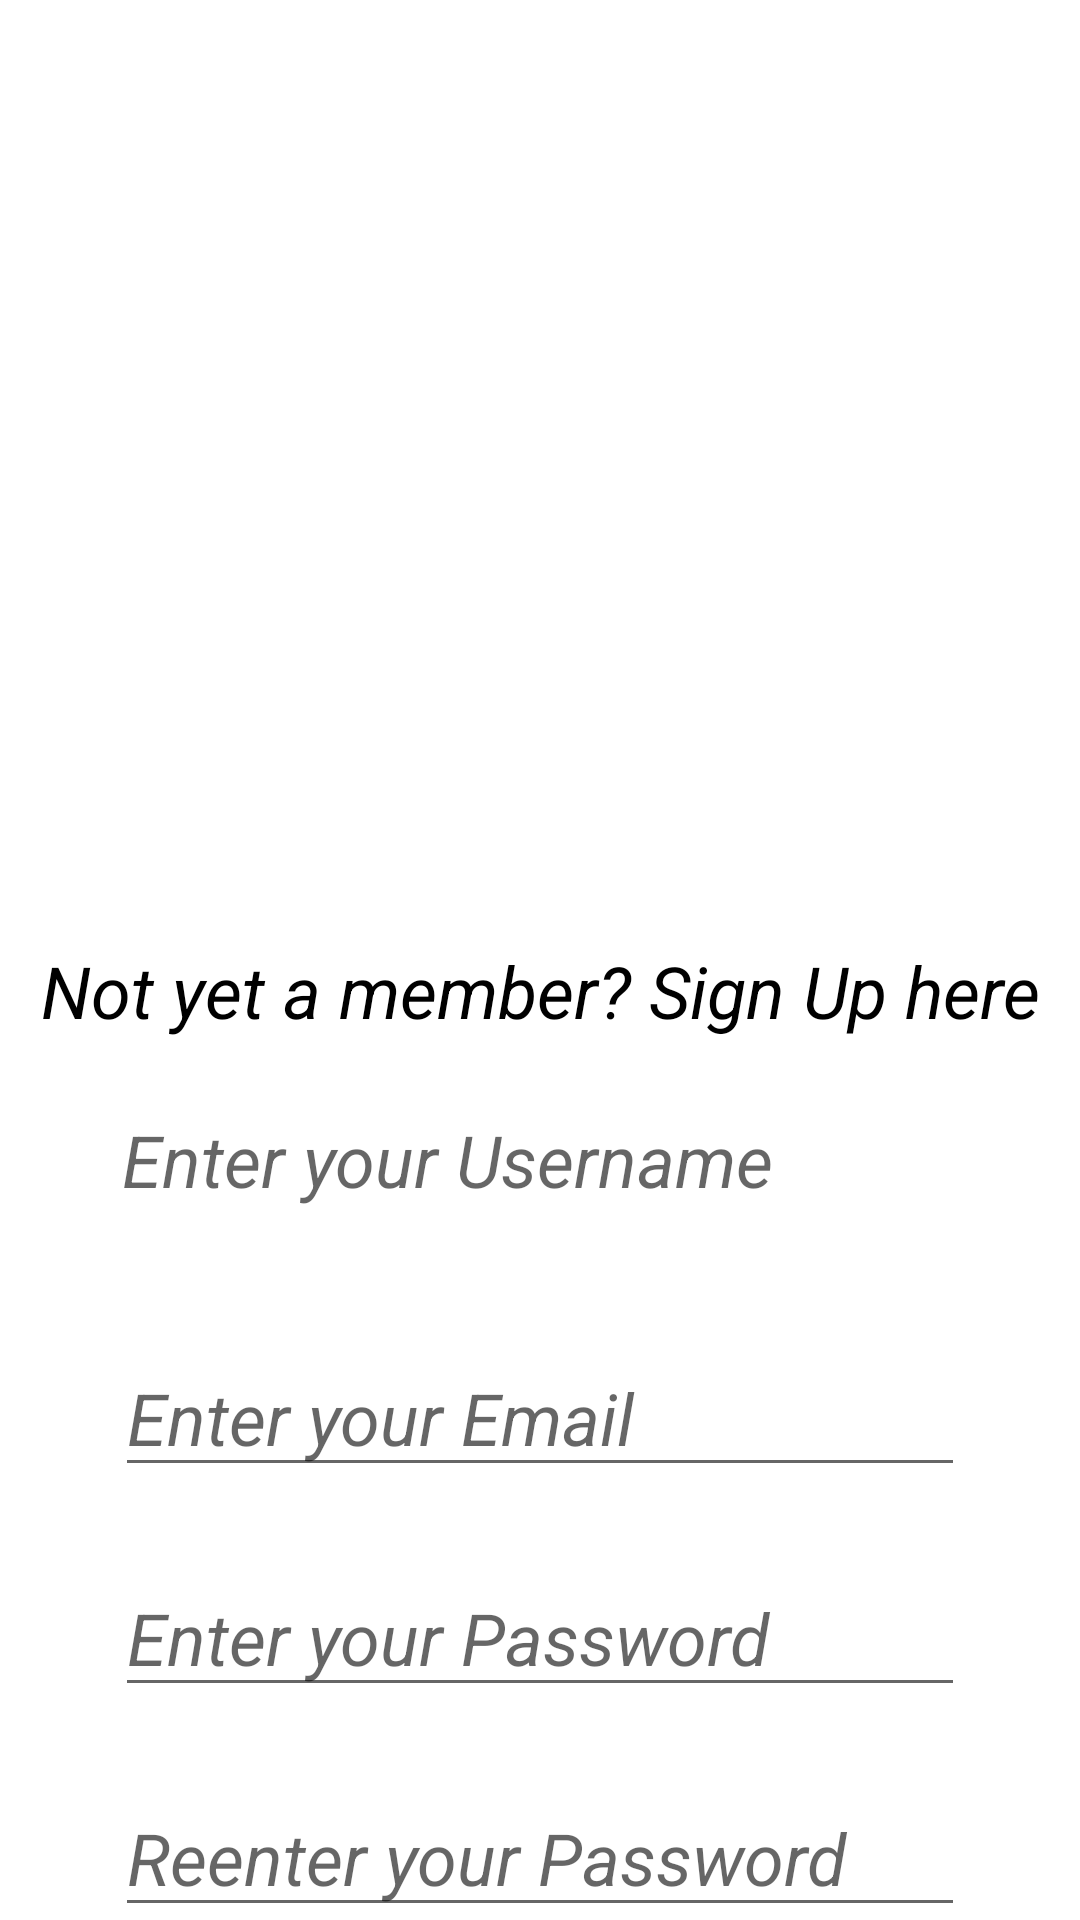

Produce the Android XML layout that renders to this screen, including the resource entries it uses.
<!-- AndroidManifest.xml: application theme Theme.ProjectSunGlasses -->
<!-- res/layout/activity_sign_up.xml -->
<?xml version="1.0" encoding="utf-8"?>
<androidx.constraintlayout.widget.ConstraintLayout xmlns:android="http://schemas.android.com/apk/res/android"
    xmlns:app="http://schemas.android.com/apk/res-auto"
    xmlns:tools="http://schemas.android.com/tools"
    android:layout_width="match_parent"
    android:layout_height="match_parent"
    tools:context=".sign_up">

    <ImageView
        android:id="@+id/imageView"
        android:layout_width="427dp"
        android:layout_height="290dp"
        app:layout_constraintBottom_toBottomOf="parent"
        app:layout_constraintEnd_toEndOf="parent"
        app:layout_constraintStart_toStartOf="parent"
        app:layout_constraintTop_toTopOf="parent"
        app:layout_constraintVertical_bias="0.0"
        app:srcCompat="@drawable/signupimage" />

    <TextView
        android:id="@+id/txtSignUpTitle"
        android:layout_width="wrap_content"
        android:layout_height="wrap_content"
        android:layout_marginTop="24dp"
        android:text="@string/signUpTag"
        android:textColor="@color/black"
        android:textSize="24sp"
        android:textStyle="italic"
        app:layout_constraintEnd_toEndOf="parent"
        app:layout_constraintStart_toStartOf="parent"
        app:layout_constraintTop_toBottomOf="@+id/imageView" />

    <TextView
        android:id="@+id/txtSignUpUserName"
        android:layout_width="279dp"
        android:layout_height="52dp"
        android:layout_marginTop="24dp"
        android:hint="@string/signupUserName"
        android:textColor="@color/black"
        android:textSize="24sp"
        android:textStyle="italic"
        app:layout_constraintEnd_toEndOf="parent"
        app:layout_constraintStart_toStartOf="parent"
        app:layout_constraintTop_toBottomOf="@+id/txtSignUpTitle" />

    <EditText
        android:id="@+id/txtSignUpEmail"
        android:layout_width="wrap_content"
        android:layout_height="wrap_content"
        android:layout_marginTop="24dp"
        android:ems="10"
        android:hint="@string/signupEmail"
        android:inputType="textEmailAddress"
        android:textColor="@color/black"
        android:textSize="24sp"
        android:textStyle="italic"
        app:layout_constraintEnd_toEndOf="parent"
        app:layout_constraintStart_toStartOf="parent"
        app:layout_constraintTop_toBottomOf="@+id/txtSignUpUserName" />

    <EditText
        android:id="@+id/txtSignUpPassword"
        android:layout_width="wrap_content"
        android:layout_height="wrap_content"
        android:layout_marginTop="24dp"
        android:ems="10"
        android:hint="@string/signupPassword"
        android:inputType="textPassword"
        android:textColor="@color/black"
        android:textSize="24sp"
        android:textStyle="italic"
        app:layout_constraintEnd_toEndOf="parent"
        app:layout_constraintStart_toStartOf="parent"
        app:layout_constraintTop_toBottomOf="@+id/txtSignUpEmail" />

    <EditText
        android:id="@+id/txtSignUpPasswordReenter"
        android:layout_width="wrap_content"
        android:layout_height="wrap_content"
        android:layout_marginTop="24dp"
        android:ems="10"
        android:hint="@string/signupPasswordRe"
        android:inputType="textPassword"
        android:textColor="@color/black"
        android:textSize="24sp"
        android:textStyle="italic"
        app:layout_constraintEnd_toEndOf="parent"
        app:layout_constraintStart_toStartOf="parent"
        app:layout_constraintTop_toBottomOf="@+id/txtSignUpPassword" />

    <Button
        android:id="@+id/bSignUp"
        android:layout_width="wrap_content"
        android:layout_height="wrap_content"
        android:layout_marginTop="8dp"
        android:text="@string/bsignUp"
        android:textColor="@color/black"
        android:textSize="24sp"
        android:textStyle="italic"
        app:layout_constraintEnd_toEndOf="parent"
        app:layout_constraintStart_toStartOf="parent"
        app:layout_constraintTop_toBottomOf="@+id/txtSignUpPasswordReenter" />

</androidx.constraintlayout.widget.ConstraintLayout>
<!-- resources referenced by this layout -->
<resources>
  <string name="bsignUp">SIGN UP</string>
  <string name="signUpTag">Not yet a member? Sign Up here</string>
  <string name="signupEmail">Enter your Email</string>
  <string name="signupPassword">Enter your Password</string>
  <string name="signupPasswordRe">Reenter your Password</string>
  <string name="signupUserName">Enter your Username</string>
  <style name="Theme.ProjectSunGlasses" parent="Theme.MaterialComponents.DayNight.DarkActionBar">
          
          <item name="colorPrimary">@color/purple_500</item>
          <item name="colorPrimaryVariant">@color/purple_700</item>
          <item name="colorOnPrimary">@color/white</item>
          
          <item name="colorSecondary">@color/teal_200</item>
          <item name="colorSecondaryVariant">@color/teal_700</item>
          <item name="colorOnSecondary">@color/black</item>
          
          <item name="android:statusBarColor" tools:targetApi="l">?attr/colorPrimaryVariant</item>
          
      </style>
  <!-- not gathered from this repository: default colours our renderer supplied (Android Studio template values) -->
  <color name="purple_500">#FF6200EE</color>
  <color name="purple_700">#FF3700B3</color>
  <color name="teal_200">#FF03DAC5</color>
  <color name="teal_700">#FF018786</color>
  <color name="black">#FF000000</color>
  <color name="white">#FFFFFFFF</color>
</resources>
